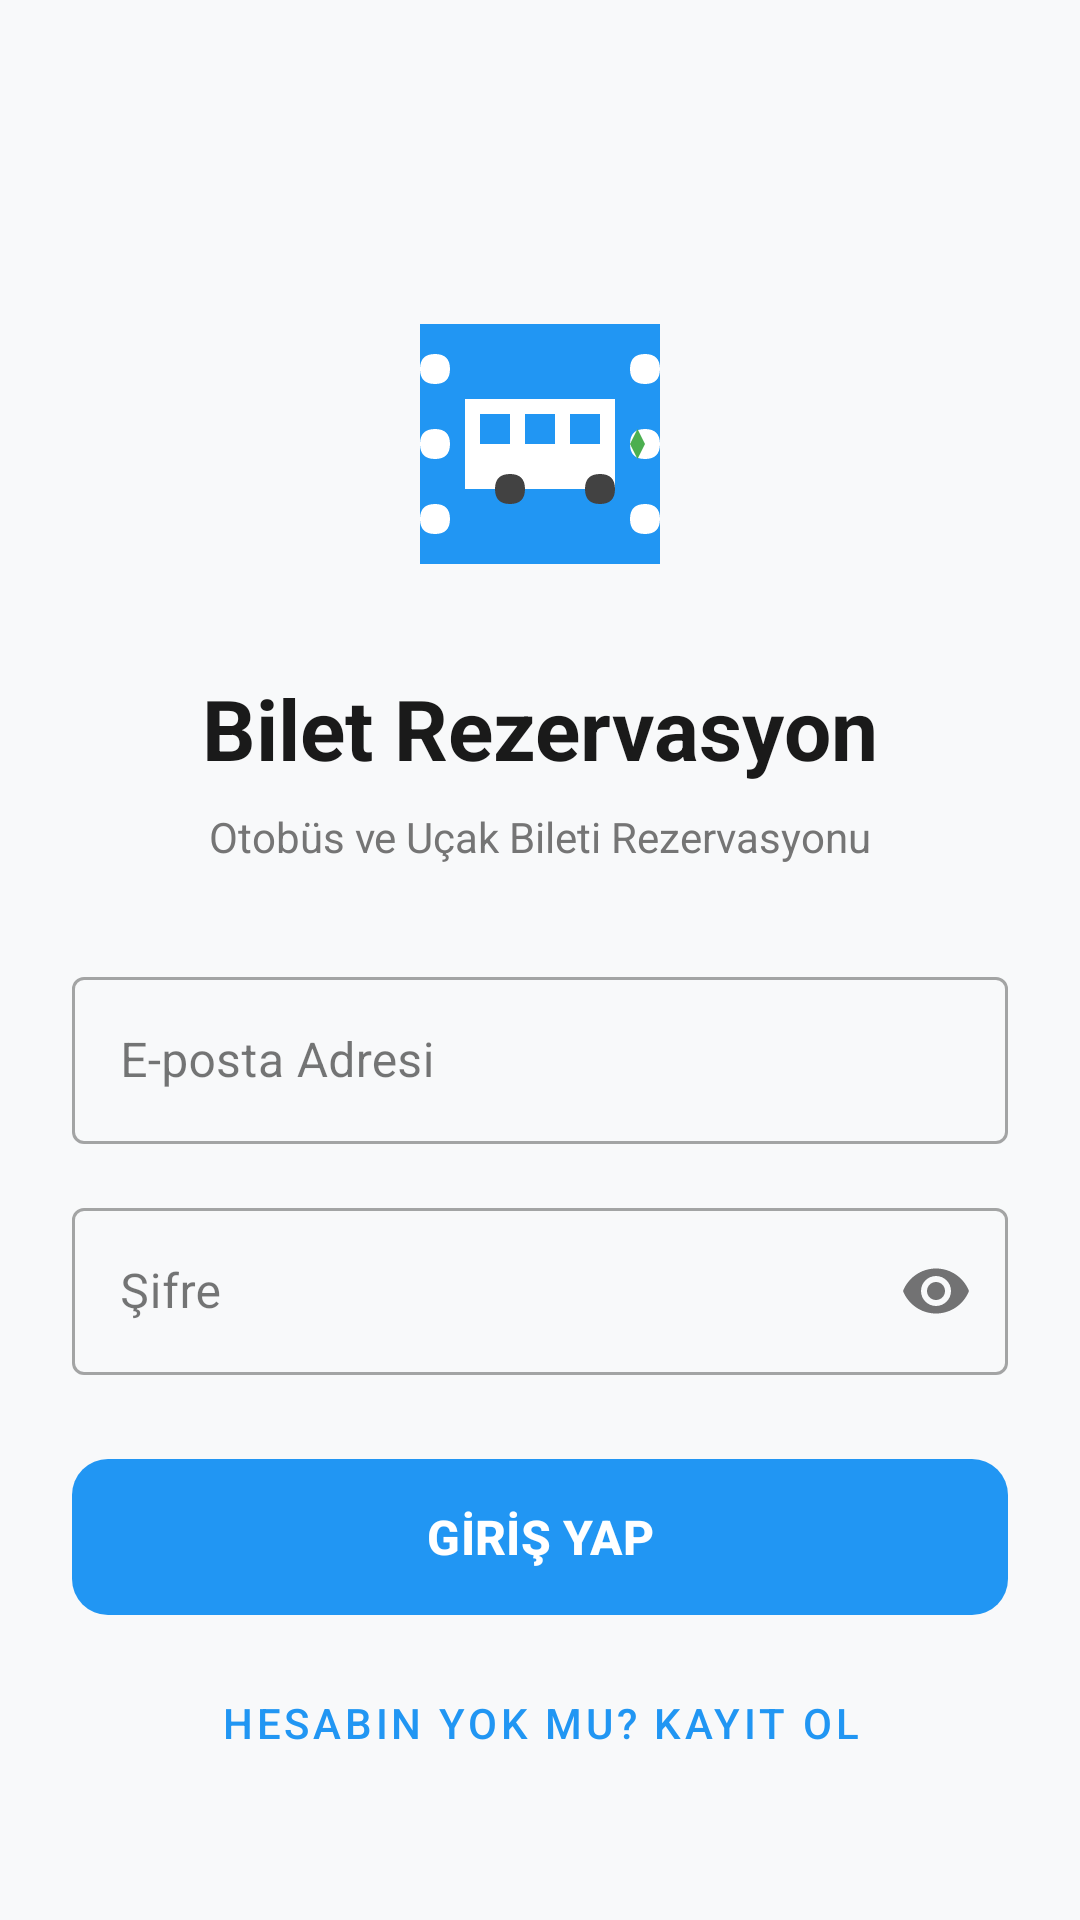

Android layout source for this screen:
<!-- AndroidManifest.xml: application theme Theme.RezervasyonApp1 -->
<!-- res/layout/fragment_login.xml -->
<?xml version="1.0" encoding="utf-8"?>
<ScrollView xmlns:android="http://schemas.android.com/apk/res/android"
    xmlns:app="http://schemas.android.com/apk/res-auto"
    xmlns:tools="http://schemas.android.com/tools"
    android:layout_width="match_parent"
    android:layout_height="match_parent"
    android:fillViewport="true"
    android:background="@color/background">

    <androidx.constraintlayout.widget.ConstraintLayout
        android:layout_width="match_parent"
        android:layout_height="wrap_content"
        android:padding="24dp"
        tools:context=".ui.fragment.LoginFragment">

        <ImageView
            android:id="@+id/imageViewLogo"
            android:layout_width="120dp"
            android:layout_height="120dp"
            android:layout_marginTop="64dp"
            android:src="@drawable/ic_ticket_logo"
            android:contentDescription="Rezervasyon App Logo"
            app:layout_constraintEnd_toEndOf="parent"
            app:layout_constraintStart_toStartOf="parent"
            app:layout_constraintTop_toTopOf="parent" />

        <TextView
            android:id="@+id/textViewTitle"
            android:layout_width="wrap_content"
            android:layout_height="wrap_content"
            android:layout_marginTop="16dp"
            android:text="Bilet Rezervasyon"
            android:textSize="28sp"
            android:textStyle="bold"
            android:textColor="@color/text_primary"
            app:layout_constraintEnd_toEndOf="parent"
            app:layout_constraintStart_toStartOf="parent"
            app:layout_constraintTop_toBottomOf="@+id/imageViewLogo" />
        
        <TextView
            android:id="@+id/textViewSubtitle"
            android:layout_width="wrap_content"
            android:layout_height="wrap_content"
            android:layout_marginTop="8dp"
            android:text="Otobüs ve Uçak Bileti Rezervasyonu"
            android:textSize="14sp"
            android:textColor="@color/text_secondary"
            app:layout_constraintEnd_toEndOf="parent"
            app:layout_constraintStart_toStartOf="parent"
            app:layout_constraintTop_toBottomOf="@+id/textViewTitle" />

        <com.google.android.material.textfield.TextInputLayout
            android:id="@+id/textInputLayoutEmail"
            style="@style/Widget.MaterialComponents.TextInputLayout.OutlinedBox"
            android:layout_width="match_parent"
            android:layout_height="wrap_content"
            android:layout_marginTop="32dp"
            android:hint="E-posta Adresi"
            app:layout_constraintTop_toBottomOf="@+id/textViewSubtitle">

            <com.google.android.material.textfield.TextInputEditText
                android:id="@+id/etLoginEmail"
                android:layout_width="match_parent"
                android:layout_height="wrap_content"
                android:inputType="textEmailAddress" />
        </com.google.android.material.textfield.TextInputLayout>

        <com.google.android.material.textfield.TextInputLayout
            android:id="@+id/textInputLayoutPass"
            style="@style/Widget.MaterialComponents.TextInputLayout.OutlinedBox"
            android:layout_width="match_parent"
            android:layout_height="wrap_content"
            android:layout_marginTop="16dp"
            android:hint="Şifre"
            app:passwordToggleEnabled="true"
            app:layout_constraintTop_toBottomOf="@+id/textInputLayoutEmail">

            <com.google.android.material.textfield.TextInputEditText
                android:id="@+id/etLoginSifre"
                android:layout_width="match_parent"
                android:layout_height="wrap_content"
                android:inputType="textPassword" />
        </com.google.android.material.textfield.TextInputLayout>

        <com.google.android.material.button.MaterialButton
            android:id="@+id/buttonGiris"
            android:layout_width="match_parent"
            android:layout_height="60dp"
            android:layout_marginTop="24dp"
            android:text="GİRİŞ YAP"
            android:textSize="16sp"
            android:textStyle="bold"
            app:cornerRadius="12dp"
            app:layout_constraintTop_toBottomOf="@+id/textInputLayoutPass" />

        <com.google.android.material.button.MaterialButton
            android:id="@+id/buttonKayit"
            style="@style/Widget.MaterialComponents.Button.TextButton"
            android:layout_width="match_parent"
            android:layout_height="wrap_content"
            android:layout_marginTop="8dp"
            android:text="Hesabın yok mu? Kayıt Ol"
            android:textSize="14sp"
            app:layout_constraintTop_toBottomOf="@+id/buttonGiris" />

    </androidx.constraintlayout.widget.ConstraintLayout>
</ScrollView>
<!-- resources referenced by this layout -->
<resources>
  <color name="background">#F8F9FA</color>
  <color name="text_primary">#1A1A1A</color>
  <color name="text_secondary">#757575</color>
  <!-- drawable ic_ticket_logo: vector/xml drawable (drawable, 2148 chars, omitted) -->
  <style name="Theme.RezervasyonApp1" parent="Base.Theme.RezervasyonApp1" />
  <style name="Base.Theme.RezervasyonApp1" parent="Theme.Material3.Light.NoActionBar">
          
          <item name="colorPrimary">@color/primary</item>
          <item name="colorPrimaryVariant">@color/primary_dark</item>
          <item name="colorOnPrimary">@color/white</item>
          <item name="colorSecondary">@color/accent</item>
          <item name="colorOnSecondary">@color/white</item>
          <item name="android:colorBackground">@color/background</item>
          <item name="colorSurface">@color/surface</item>
          <item name="colorOnSurface">@color/text_primary</item>
          <item name="android:textColorPrimary">@color/text_primary</item>
          <item name="android:textColorSecondary">@color/text_secondary</item>
      </style>
  <color name="primary">#2196F3</color>
  <color name="primary_dark">#1976D2</color>
  <color name="white">#FFFFFFFF</color>
  <color name="accent">#4CAF50</color>
  <color name="surface">#FFFFFF</color>
</resources>
